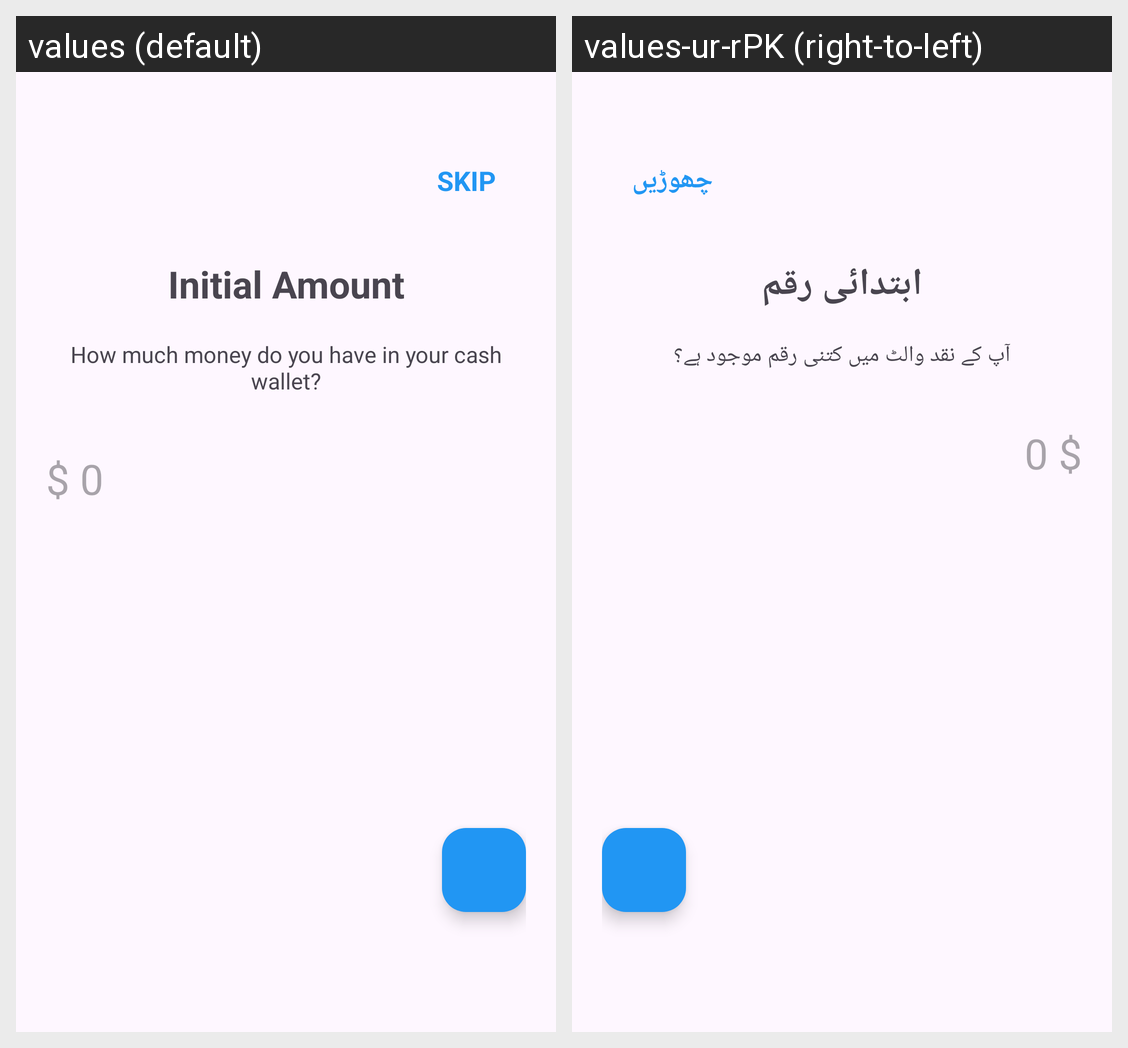

The same Android screen rendered under two of its app's locales, left to right. List the strings drawn on it with the default value and each locale's translation.
Android screen res/layout/fragment_initial_amount.xml rendered under 2 locales, left to right: values (default), values-ur-rPK (right-to-left). Device: Nexus 5 (rendered at 1080×1920; each locale shown at half size, 540×960, under a caption strip naming it); theme Theme.ExpenseManager.
Strings drawn on this screen, with the default value and each locale's value (text and hints the layout hard-codes, and strings that could not be matched under every locale, appear in the picture but are not listed):

skip
  values: SKIP
  values-ur-rPK: چھوڑیں

initial_amount
  values: Initial Amount
  values-ur-rPK: ابتدائی رقم

how_much_money_do_you_have_in_your_cash_wallet
  values: How much money do you have in your cash wallet?
  values-ur-rPK: آپ کے نقد والٹ میں کتنی رقم موجود ہے؟

_0
  values: $ 0
  values-ur-rPK: $ 0
